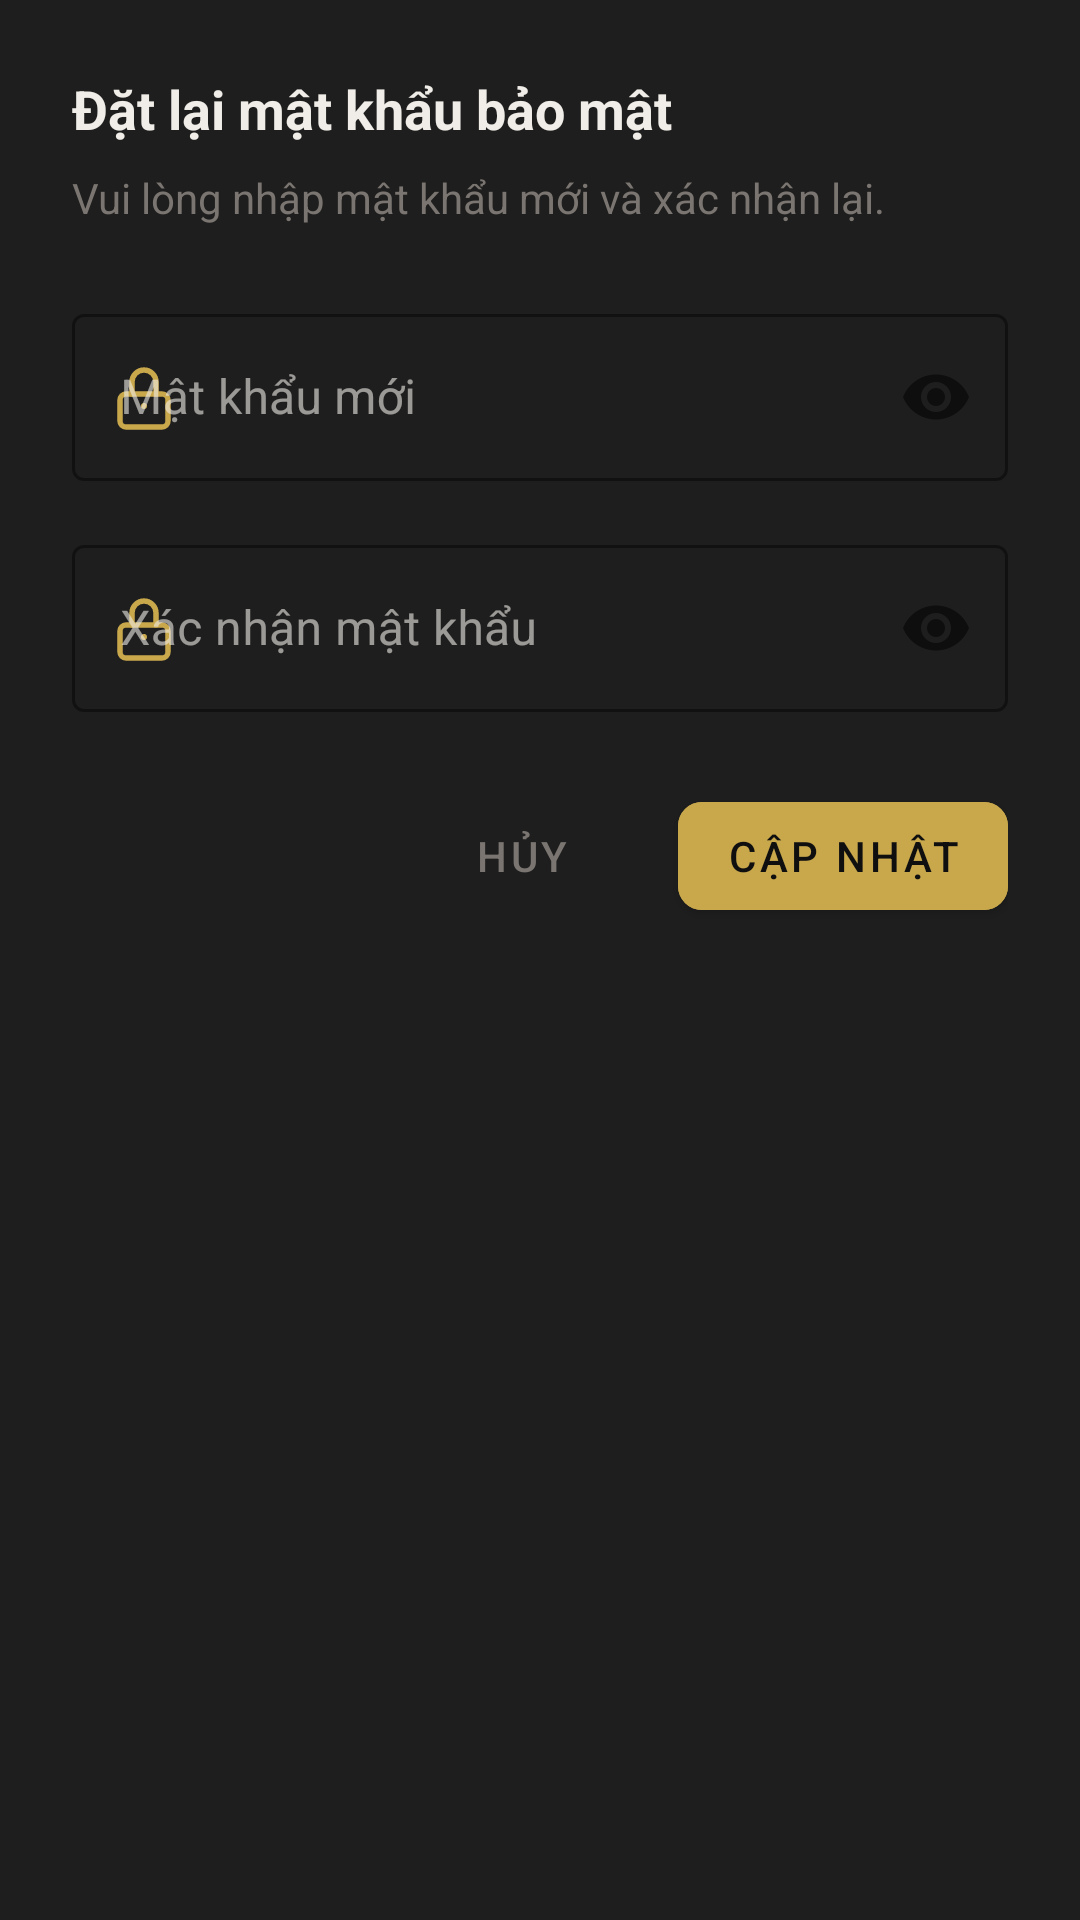

Here is an Android app screen rendered from its layout file. Give the layout XML and the strings, colors and styles it references.
<!-- AndroidManifest.xml: application theme Theme.LuxHotel -->
<!-- res/layout/dialog_change_password.xml -->
<?xml version="1.0" encoding="utf-8"?>
<LinearLayout xmlns:android="http://schemas.android.com/apk/res/android"
    xmlns:app="http://schemas.android.com/apk/res-auto"
    android:layout_width="match_parent"
    android:layout_height="wrap_content"
    android:orientation="vertical"
    android:padding="24dp"
    android:background="@color/bg_card">

    <TextView
        android:layout_width="wrap_content"
        android:layout_height="wrap_content"
        android:text="Đặt lại mật khẩu bảo mật"
        android:textColor="@color/text_primary"
        android:textSize="18sp"
        android:textStyle="bold"
        android:layout_marginBottom="8dp"/>

    <TextView
        android:layout_width="wrap_content"
        android:layout_height="wrap_content"
        android:text="Vui lòng nhập mật khẩu mới và xác nhận lại."
        android:textColor="@color/text_muted"
        android:textSize="14sp"
        android:layout_marginBottom="24dp"/>

    <com.google.android.material.textfield.TextInputLayout
        android:id="@+id/tilNewPass"
        style="@style/Widget.MaterialComponents.TextInputLayout.OutlinedBox"
        android:layout_width="match_parent"
        android:layout_height="wrap_content"
        android:hint="Mật khẩu mới"
        app:startIconDrawable="@drawable/ic_lock"
        app:startIconTint="@color/gold_primary"
        app:passwordToggleEnabled="true"
        app:boxStrokeColor="@color/gold_primary"
        app:hintTextColor="@color/gold_primary"
        android:layout_marginBottom="16dp">

        <com.google.android.material.textfield.TextInputEditText
            android:id="@+id/etNewPass"
            android:layout_width="match_parent"
            android:layout_height="wrap_content"
            android:inputType="textPassword"
            android:textColor="@color/text_primary" />
    </com.google.android.material.textfield.TextInputLayout>

    <com.google.android.material.textfield.TextInputLayout
        android:id="@+id/tilConfirmPass"
        style="@style/Widget.MaterialComponents.TextInputLayout.OutlinedBox"
        android:layout_width="match_parent"
        android:layout_height="wrap_content"
        android:hint="Xác nhận mật khẩu"
        app:startIconDrawable="@drawable/ic_lock"
        app:startIconTint="@color/gold_primary"
        app:passwordToggleEnabled="true"
        app:boxStrokeColor="@color/gold_primary"
        app:hintTextColor="@color/gold_primary"
        android:layout_marginBottom="24dp">

        <com.google.android.material.textfield.TextInputEditText
            android:id="@+id/etConfirmPass"
            android:layout_width="match_parent"
            android:layout_height="wrap_content"
            android:inputType="textPassword"
            android:textColor="@color/text_primary" />
    </com.google.android.material.textfield.TextInputLayout>

    <LinearLayout
        android:layout_width="match_parent"
        android:layout_height="wrap_content"
        android:orientation="horizontal"
        android:gravity="end">

        <com.google.android.material.button.MaterialButton
            android:id="@+id/btnCancel"
            style="@style/Widget.MaterialComponents.Button.TextButton"
            android:layout_width="wrap_content"
            android:layout_height="wrap_content"
            android:text="Hủy"
            android:textColor="@color/text_muted"
            android:layout_marginEnd="8dp"/>

        <com.google.android.material.button.MaterialButton
            android:id="@+id/btnSubmit"
            android:layout_width="wrap_content"
            android:layout_height="wrap_content"
            android:text="Cập nhật"
            android:textColor="@color/bg_dark"
            android:backgroundTint="@color/gold_primary"
            app:cornerRadius="8dp"/>
    </LinearLayout>

</LinearLayout>
<!-- resources referenced by this layout -->
<resources>
  <color name="bg_card">#1E1E1E</color>
  <color name="bg_dark">#0F0F0F</color>
  <color name="gold_primary">#C9A84C</color>
  <color name="text_muted">#7A7570</color>
  <color name="text_primary">#F0EDE8</color>
  <!-- drawable ic_lock (drawable) -->
  <vector xmlns:android="http://schemas.android.com/apk/res/android"
      android:width="24dp"
      android:height="24dp"
      android:viewportWidth="24"
      android:viewportHeight="24">
      <path
          android:fillColor="@android:color/transparent"
          android:strokeColor="#FF000000"
          android:strokeWidth="1.8"
          android:strokeLineCap="round"
          android:strokeLineJoin="round"
          android:pathData="M6,11 L18,11 A2,2 0,0,1 20,13 L20,20 A2,2 0,0,1 18,22 L6,22 A2,2 0,0,1 4,20 L4,13 A2,2 0,0,1 6,11 Z" />
      <path
          android:fillColor="@android:color/transparent"
          android:strokeColor="#FF000000"
          android:strokeWidth="1.8"
          android:strokeLineCap="round"
          android:strokeLineJoin="round"
          android:pathData="M8,11 L8,7 A4,4 0,0,1 16,7 L16,11" />
      <path
          android:fillColor="#FF000000"
          android:pathData="M12,16 A1,1 0,1,0 12,14 A1,1 0,1,0 12,16 Z" />
  </vector>
  <style name="Theme.LuxHotel" parent="Theme.MaterialComponents.DayNight.NoActionBar">
          <item name="colorPrimary">@color/gold_primary</item>
          <item name="colorPrimaryVariant">@color/gold_secondary</item>
          <item name="colorOnPrimary">@color/bg_dark</item>
          <item name="colorSecondary">@color/gold_light</item>
          <item name="colorSurface">@color/card_bg</item>
          <item name="colorOnSurface">@color/text_primary</item>
          <item name="android:windowBackground">@color/bg_dark</item>
          <item name="android:statusBarColor">@color/bg_dark</item>
          <item name="android:navigationBarColor">@color/bg_dark</item>
          <item name="android:windowLightStatusBar">false</item>
  
          
          <item name="android:datePickerDialogTheme">@style/CustomPickerTheme</item>
          <item name="android:timePickerDialogTheme">@style/CustomPickerTheme</item>
      </style>
  <color name="gold_secondary">#A8893E</color>
  <color name="gold_light">#E8D5A3</color>
  <color name="card_bg">#1E1E1E</color>
  <style name="CustomPickerTheme" parent="Theme.MaterialComponents.DayNight.Dialog">
          <item name="colorPrimary">@color/gold_primary</item>
          <item name="colorAccent">@color/gold_primary</item>
          <item name="android:headerBackground">@color/gold_primary</item>
          <item name="android:windowBackground">@color/bg_card</item>
          <item name="android:textColorPrimary">@color/text_primary</item>
          <item name="android:textColorSecondary">@color/text_muted</item>
          <item name="android:buttonBarPositiveButtonStyle">@style/PickerButtonStyle</item>
          <item name="android:buttonBarNegativeButtonStyle">@style/PickerButtonStyle</item>
      </style>
  <style name="PickerButtonStyle" parent="Widget.MaterialComponents.Button.TextButton">
          <item name="android:textColor">@color/gold_primary</item>
      </style>
</resources>
